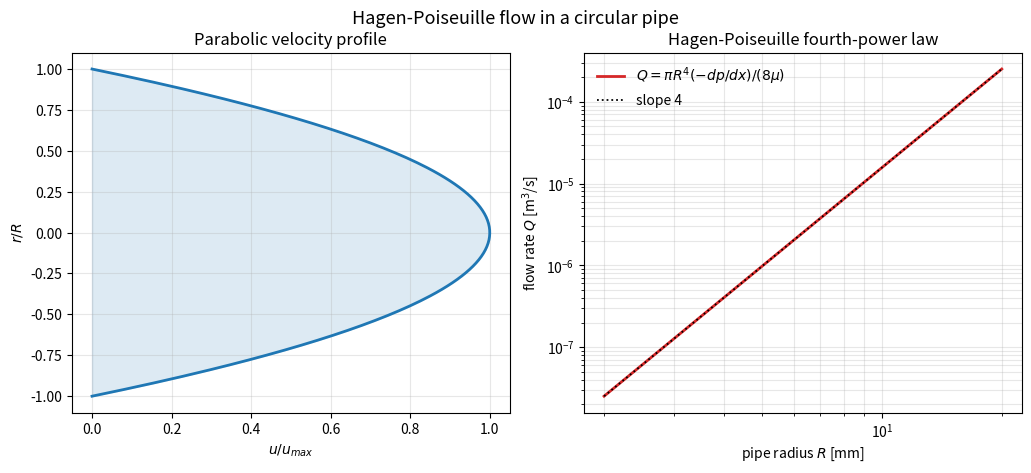

The matplotlib source for this figure:
#!/usr/bin/env python3
"""
Example 7.1 -- Analytical: Hagen-Poiseuille flow in a circular pipe.

For steady, fully developed laminar flow of a Newtonian fluid in a pipe of radius
R, the Navier-Stokes equations reduce (Chapter 5) to

        (1/r) d/dr( r mu du/dr ) = dp/dx ,   u(R)=0 , du/dr(0)=0 ,

whose solution is the parabolic profile

        u(r) = (-dp/dx) (R^2 - r^2) / (4 mu) .

Integrating over the cross-section gives the Hagen-Poiseuille law and the standard
laminar results:

        Q       = pi R^4 (-dp/dx) / (8 mu)              (fourth-power law)
        V_mean  = Q/(pi R^2) = (-dp/dx) R^2/(8 mu) = u_max/2
        tau_w   = (-dp/dx) R / 2
        f * Re  = 64            (Darcy friction factor, Re based on diameter)

The program evaluates these closed forms and verifies the flow rate against direct
numerical integration of the profile, and confirms f*Re = 64.
Only numpy and matplotlib are used; no random numbers are involved.
"""

import numpy as np
import matplotlib
matplotlib.use("Agg")
import matplotlib.pyplot as plt

trapezoid = np.trapezoid if hasattr(np, "trapezoid") else np.trapz

rho = 1000.0
mu  = 1.0e-3
R   = 0.01                     # pipe radius [m]
dpdx = -4.0                    # pressure gradient [Pa/m] -> laminar (Re~1000)

def u_profile(r):
    return (-dpdx) * (R**2 - r**2) / (4*mu)

u_max  = (-dpdx) * R**2 / (4*mu)
Q_exact = np.pi * R**4 * (-dpdx) / (8*mu)
V_mean  = Q_exact / (np.pi * R**2)
tau_w   = (-dpdx) * R / 2
Re      = rho * V_mean * (2*R) / mu
f       = (-dpdx) * (2*R) / (0.5 * rho * V_mean**2)

print("Example 7.1  Hagen-Poiseuille flow -- analytical verification\n")
print(f"  R = {R*1e3:.1f} mm, dp/dx = {dpdx} Pa/m, mu = {mu:.1e} Pa s")
print(f"  u_max = {u_max:.5f} m/s,  V_mean = {V_mean:.5f} m/s  (u_max/2 = {u_max/2:.5f})")
print(f"  Q = {Q_exact:.6e} m^3/s,  tau_w = {tau_w:.5f} Pa")
print(f"  Re = {Re:.2f},  f = {f:.5f},  f*Re = {f*Re:.4f}\n")

# verify Q by numerical integration of u(r) * 2 pi r
r = np.linspace(0, R, 200001)
Q_num = trapezoid(u_profile(r) * 2*np.pi*r, r)
err_Q = abs(Q_num - Q_exact)/Q_exact
print(f"  Q by integration = {Q_num:.6e} m^3/s,  rel. error vs Hagen-Poiseuille = {err_Q:.2e}")
# verify V_mean = u_max/2 and f*Re = 64
assert abs(V_mean - u_max/2) < 1e-12
assert abs(f*Re - 64.0) < 1e-9, "f*Re must equal 64 for laminar pipe flow"
assert err_Q < 1e-6, "Hagen-Poiseuille flow rate failed its integral check"
print("  PASS: Q verified, V_mean = u_max/2, and f*Re = 64.\n")

# demonstrate the fourth-power law Q ~ R^4
Rs = np.linspace(0.002, 0.02, 50)
Qs = np.pi * Rs**4 * (-dpdx) / (8*mu)

fig, (ax1, ax2) = plt.subplots(1, 2, figsize=(10.2, 4.4), constrained_layout=True)
rr = np.linspace(-R, R, 200)
ax1.plot(u_profile(np.abs(rr))/u_max, rr/R, "C0-", lw=2)
ax1.fill_betweenx(rr/R, 0, u_profile(np.abs(rr))/u_max, color="C0", alpha=0.15)
ax1.set_xlabel("$u/u_{max}$"); ax1.set_ylabel("$r/R$")
ax1.set_title("Parabolic velocity profile"); ax1.grid(alpha=0.3)
ax2.loglog(Rs*1e3, Qs, "C3-", lw=2, label=r"$Q=\pi R^4(-dp/dx)/(8\mu)$")
ax2.loglog(Rs*1e3, Qs[0]*(Rs/Rs[0])**4, "k:", lw=1.3, label="slope 4")
ax2.set_xlabel("pipe radius $R$ [mm]"); ax2.set_ylabel("flow rate $Q$ [m$^3$/s]")
ax2.set_title("Hagen-Poiseuille fourth-power law"); ax2.legend(frameon=False)
ax2.grid(alpha=0.3, which="both")
fig.suptitle("Hagen-Poiseuille flow in a circular pipe", y=1.04, fontsize=13)
fig.savefig("fig7_1_hagen.png", dpi=150, bbox_inches="tight")
print("  Wrote fig7_1_hagen.png")
